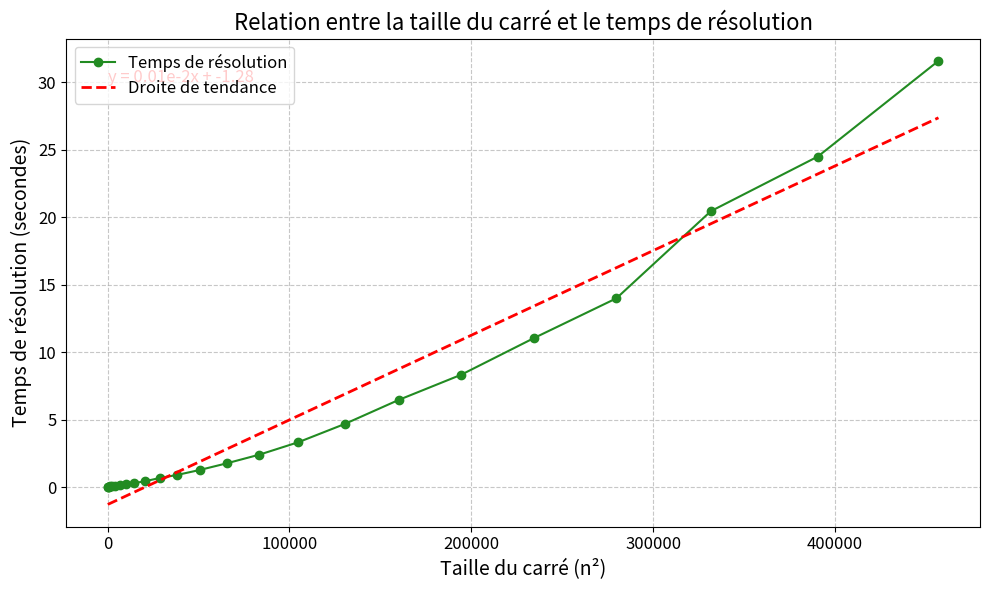

Generate this figure with matplotlib:
import matplotlib.pyplot as plt
import numpy as np


# Régression linéaire


def plot_courbe(taille, resolution_time):
    pente, ordonnee_origine = np.polyfit(taille, resolution_time, 1)

#    Calcul de la droite de tendance
    droite_tendance = pente * np.array(taille) + ordonnee_origine

    # Création du graphique
    fig, ax = plt.subplots(figsize=(10, 6))

    # Définir la taille du graphique
    # Tracé des données avec des marqueurs et une ligne
    ax.plot(taille, resolution_time, marker='o', linestyle='-', color='#228B22', label='Temps de résolution', linewidth=1.5) 

    # Tracé de la droite de tendance
    ax.plot(taille, droite_tendance, linestyle='--', color='red', label='Droite de tendance', linewidth=2)

    # Configuration des axes
    ax.set_xlabel("Taille du carré (n²)", fontsize=14)
    ax.set_ylabel("Temps de résolution (secondes)", fontsize=14)
    ax.set_title("Relation entre la taille du carré et le temps de résolution", fontsize=16)

    # Ajouter une légende
    ax.legend(fontsize=12, loc='upper left')

    # Définir le format des ticks et des labels
    ax.tick_params(axis='both', labelsize=12)

    # Formater les axes avec des grilles
    ax.grid(True, which='both', linestyle='--', alpha=0.7)

    # Ajuster la disposition du graphique
    plt.tight_layout()
    plt.text(100, 30, f"y = {(pente*100):.2f}e-2x + {ordonnee_origine:.2f}", fontsize=12, color='red')
    print(pente, ordonnee_origine)
    # Affichage du graphique
    plt.show()


if __name__ == '__main__':

# Données du tableau
    taille = [9, 16, 25, 36, 49, 64, 81, 100, 121, 144, 169, 196, 225, 256, 289, 324, 361, 400, 441, 484, 529, 576, 625, 676]
    resolution_time = [0.034, 0.028, 0.029, 0.060, 0.086, 0.109, 0.162, 0.258, 0.309, 0.453, 0.683, 0.919, 1.280, 1.774, 2.418, 3.340, 4.681, 6.462, 8.333, 11.030, 13.990, 20.439, 24.485, 31.567 ]

    # Calcul de la taille des carrés
    taille_carre = [x**2 for x in taille]
    plot_courbe(taille_carre, resolution_time)